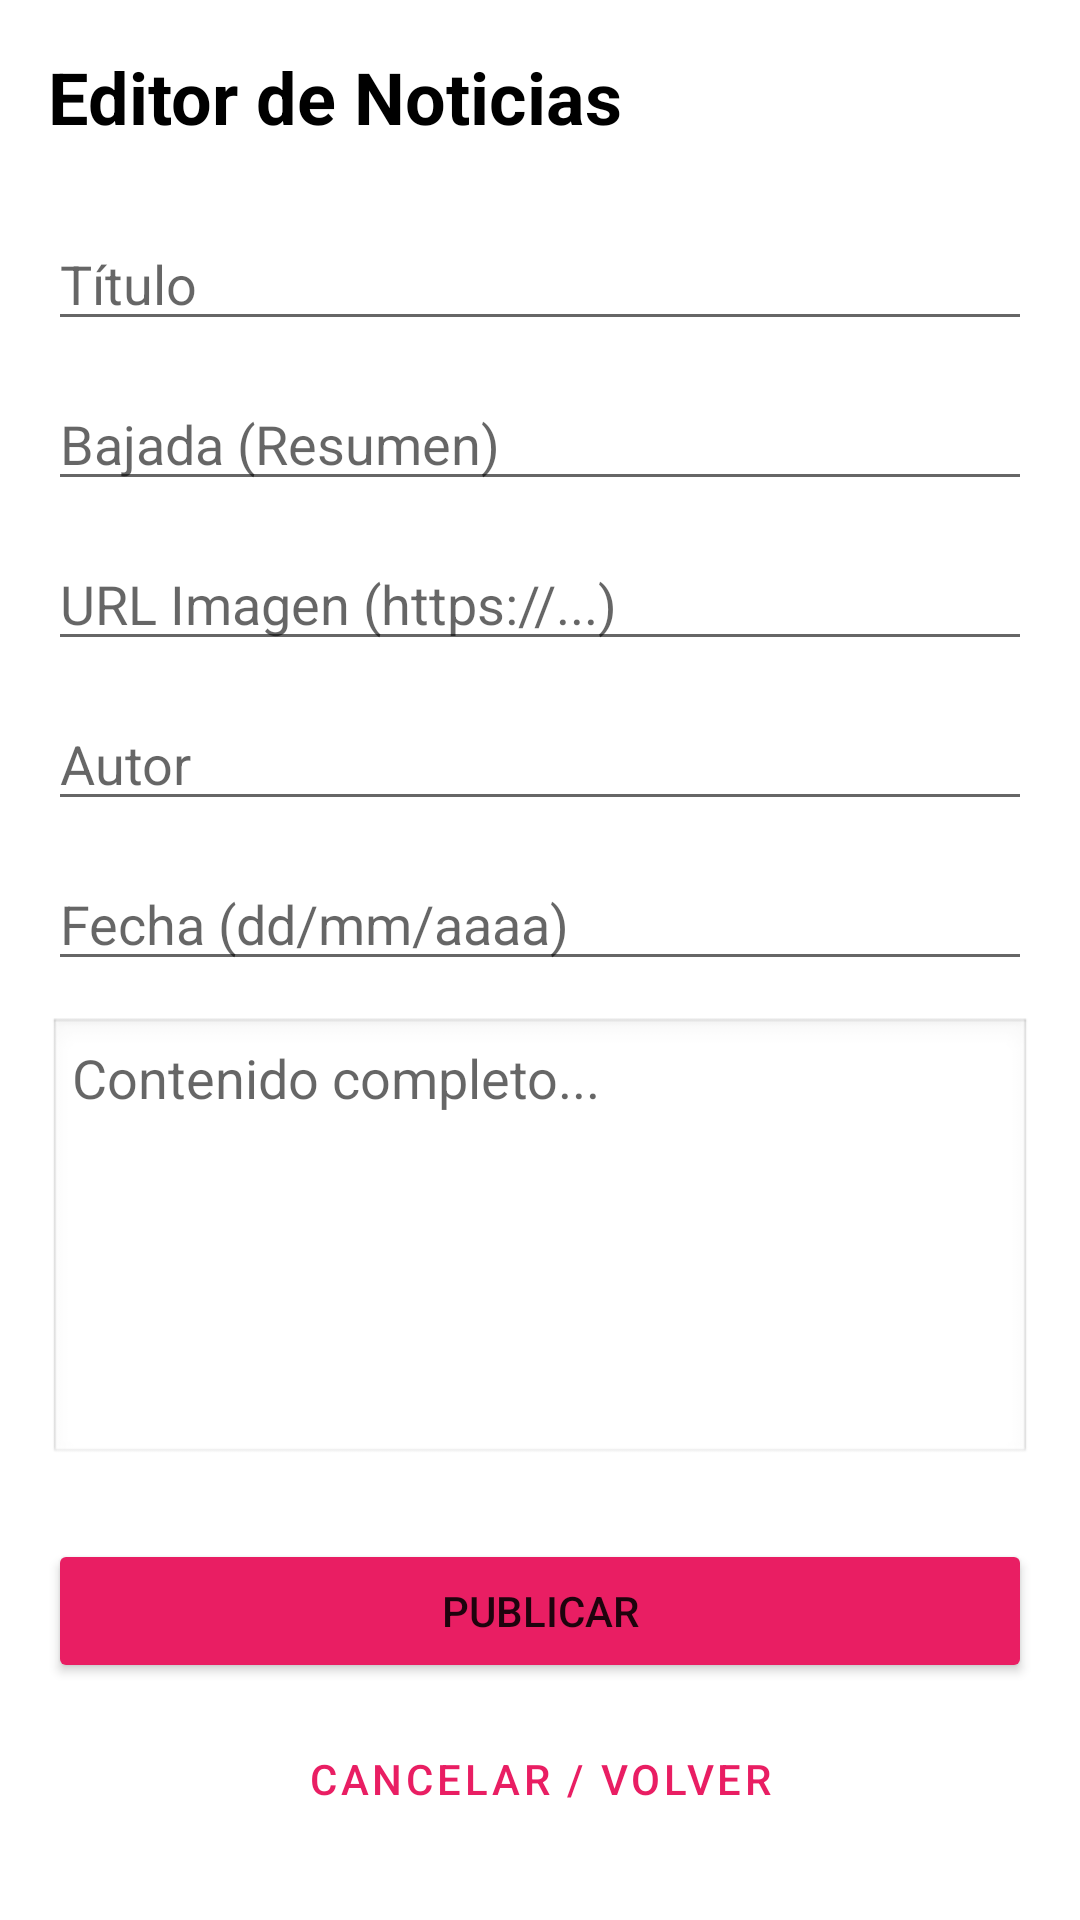

This screen was rendered from an Android layout file. Write that file and the resources it references.
<!-- AndroidManifest.xml: application theme Theme.Evaluacion2_IOT -->
<!-- res/layout/activity_agregar_noticia.xml -->
<?xml version="1.0" encoding="utf-8"?>
<ScrollView xmlns:android="http://schemas.android.com/apk/res/android"
    android:layout_width="match_parent"
    android:layout_height="match_parent"
    android:padding="16dp"
    android:background="#FFFFFF">

    <LinearLayout
        android:layout_width="match_parent"
        android:layout_height="wrap_content"
        android:orientation="vertical">

        <TextView
            android:layout_width="wrap_content"
            android:layout_height="wrap_content"
            android:text="Editor de Noticias"
            android:textSize="24sp"
            android:textStyle="bold"
            android:textColor="@android:color/black"
            android:layout_marginBottom="24dp"/>

        <EditText
            android:id="@+id/et_titulo"
            android:layout_width="match_parent"
            android:layout_height="wrap_content"
            android:hint="Título"
            android:layout_marginBottom="12dp"/>

        <EditText
            android:id="@+id/et_bajada"
            android:layout_width="match_parent"
            android:layout_height="wrap_content"
            android:hint="Bajada (Resumen)"
            android:layout_marginBottom="12dp"/>

        <EditText
            android:id="@+id/et_url_imagen"
            android:layout_width="match_parent"
            android:layout_height="wrap_content"
            android:hint="URL Imagen (https://...)"
            android:inputType="textUri"
            android:layout_marginBottom="12dp"/>

        <EditText
            android:id="@+id/et_autor"
            android:layout_width="match_parent"
            android:layout_height="wrap_content"
            android:hint="Autor"
            android:layout_marginBottom="12dp"/>

        <EditText
            android:id="@+id/et_fecha"
            android:layout_width="match_parent"
            android:layout_height="wrap_content"
            android:hint="Fecha (dd/mm/aaaa)"
            android:inputType="date"
            android:layout_marginBottom="12dp"/>

        <EditText
            android:id="@+id/et_contenido"
            android:layout_width="match_parent"
            android:layout_height="150dp"
            android:hint="Contenido completo..."
            android:gravity="top|start"
            android:background="@android:drawable/edit_text"
            android:padding="8dp"
            android:layout_marginBottom="24dp"/>

        <Button
            android:id="@+id/btn_guardar_noticia"
            android:layout_width="match_parent"
            android:layout_height="wrap_content"
            android:text="Publicar"
            android:backgroundTint="@color/purple_500"/>

        <Button
            android:id="@+id/btn_cancelar"
            android:layout_width="match_parent"
            android:layout_height="wrap_content"
            android:text="Cancelar / Volver"
            style="?attr/materialButtonOutlinedStyle"
            android:layout_marginTop="8dp"/>

    </LinearLayout>
</ScrollView>
<!-- resources referenced by this layout -->
<resources>
  <color name="purple_500">#E91E63</color>
  <style name="Theme.Evaluacion2_IOT" parent="Theme.MaterialComponents.DayNight.NoActionBar">
  
          <item name="colorPrimary">@color/purple_500</item>
          <item name="colorPrimaryVariant">@color/purple_700</item>
          <item name="colorOnPrimary">@color/white</item>
  
          <item name="colorSecondary">@color/teal_200</item>
          <item name="colorSecondaryVariant">@color/teal_700</item>
          <item name="colorOnSecondary">@color/black</item>
  
          <item name="android:statusBarColor">?attr/colorPrimaryVariant</item>
  
          <item name="android:windowBackground">@android:color/white</item>
      </style>
  <color name="purple_700">#2196F3</color>
  <color name="white">#FFFFFFFF</color>
  <color name="teal_200">#FF03DAC5</color>
  <color name="teal_700">#FF018786</color>
  <color name="black">#FF000000</color>
</resources>
